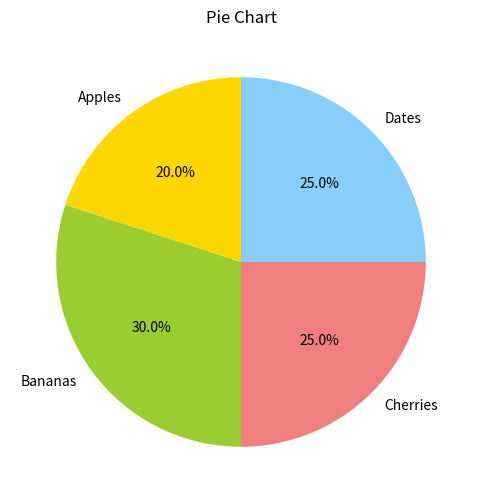

Reproduce this figure in Python.
import matplotlib.pyplot as plt
# Pie Chart
sizes = [20, 30, 25, 25]
labels = ['Apples', 'Bananas', 'Cherries', 'Dates']
colors = ['gold', 'yellowgreen', 'lightcoral', 'lightskyblue']
plt.figure(figsize=(6,6))
plt.pie(sizes, labels=labels, colors=colors, autopct='%1.1f%%', startangle=90)
plt.title("Pie Chart")
plt.show()
